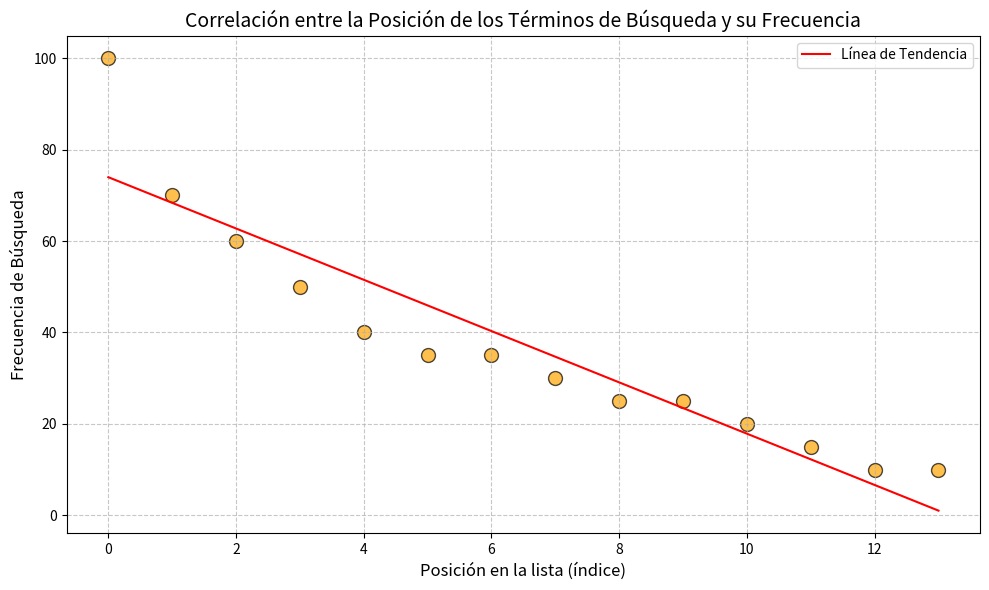

Write Python code to recreate this figure.
import numpy as np
import matplotlib.pyplot as plt
from scipy.stats import pearsonr

# Datos en formato de lista
data = [
    ['Python', 100],
    ['Java', 70],
    ['Spring', 60],
    ['AWS', 50],
    ['Kubernetes', 40],
    ['Angular', 35],
    ['Docker', 35],
    ['JavaScript', 30],
    ['Spark', 25],
    ['Machine Learning', 25],
    ['React', 20],
    ['Go', 15],
    ['Microservices', 10],
    ['Blockchain', 10]
]

# Convertir datos a un array de numpy
data_array = np.array(data)

# Extraer columnas relevantes
search_terms = data_array[:, 0]  # Términos de búsqueda
frequencies = data_array[:, 1].astype(int)  # Frecuencias

# Crear un índice de posición de los términos
positions = np.arange(len(frequencies))

# Calcular la correlación de Pearson
correlation, p_value = pearsonr(positions, frequencies)

# Graficar la correlación
plt.figure(figsize=(10, 6))
plt.scatter(positions, frequencies, color='orange', edgecolor='black', s=100, alpha=0.7)
plt.title('Correlación entre la Posición de los Términos de Búsqueda y su Frecuencia', fontsize=14)
plt.xlabel('Posición en la lista (índice)', fontsize=12)
plt.ylabel('Frecuencia de Búsqueda', fontsize=12)
plt.grid(True, linestyle='--', alpha=0.7)

# Añadir la línea de tendencia
plt.plot(positions, np.poly1d(np.polyfit(positions, frequencies, 1))(positions), color='red', linestyle='-', label='Línea de Tendencia')

# Mostrar el gráfico
plt.legend()
plt.tight_layout()

# Guardar gráfico en formato SVG
plt.savefig('Posicion_vs_Frecuencia_Correlacion.svg', format='svg')

plt.show()

# Mostrar los resultados de la correlación
print(f"Coeficiente de correlación (r): {correlation:.2f}")
print(f"Valor p: {p_value:.4f}")
